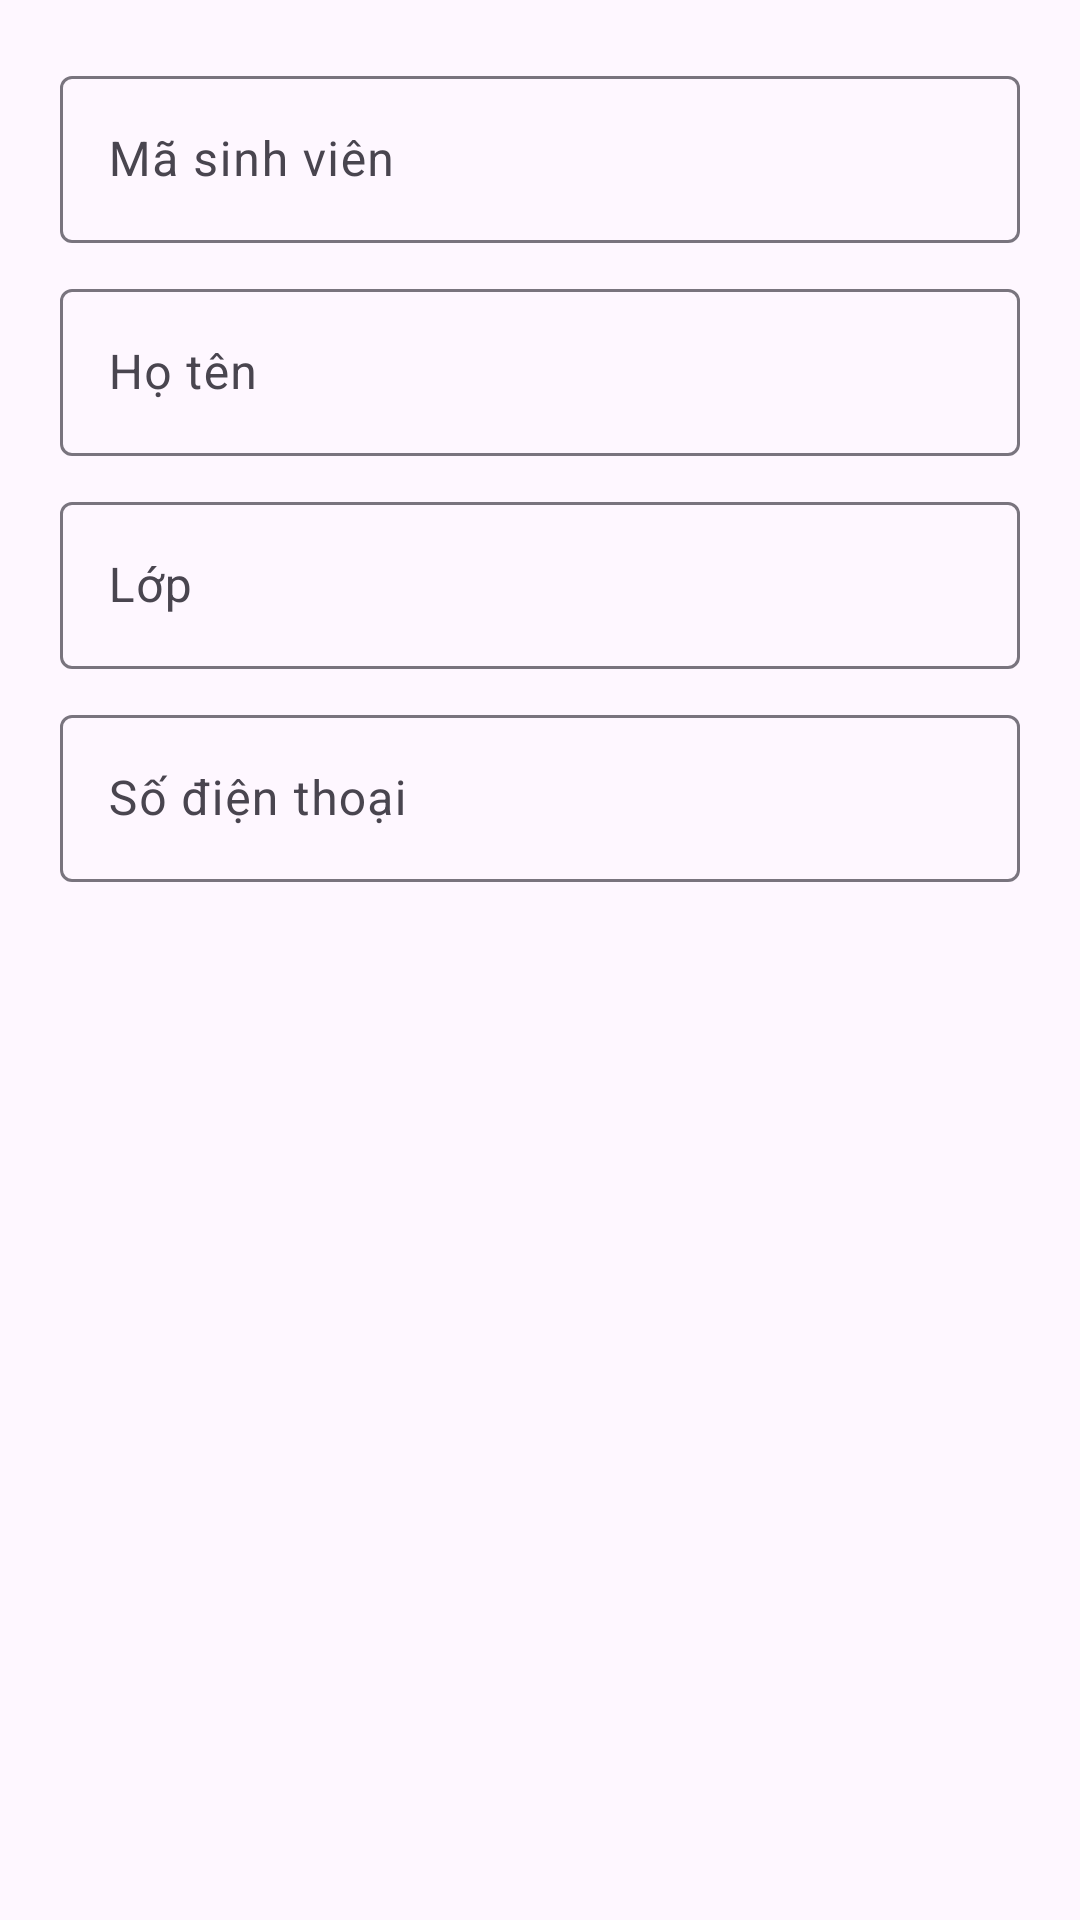

Android layout source for this screen:
<!-- AndroidManifest.xml: application theme Theme.StudentManager4 -->
<!-- res/layout/dialog_add_edit_student.xml -->
<?xml version="1.0" encoding="utf-8"?>
<LinearLayout xmlns:android="http://schemas.android.com/apk/res/android"
    android:layout_width="match_parent"
    android:layout_height="wrap_content"
    android:orientation="vertical"
    android:padding="20dp">

    <com.google.android.material.textfield.TextInputLayout
        android:layout_width="match_parent"
        android:layout_height="wrap_content"
        android:hint="Mã sinh viên">
        <com.google.android.material.textfield.TextInputEditText
            android:id="@+id/etStudentId"
            android:layout_width="match_parent"
            android:layout_height="wrap_content" />
    </com.google.android.material.textfield.TextInputLayout>

    <com.google.android.material.textfield.TextInputLayout
        android:layout_width="match_parent"
        android:layout_height="wrap_content"
        android:layout_marginTop="10dp"
        android:hint="Họ tên">
        <com.google.android.material.textfield.TextInputEditText
            android:id="@+id/etStudentName"
            android:layout_width="match_parent"
            android:layout_height="wrap_content" />
    </com.google.android.material.textfield.TextInputLayout>

    <com.google.android.material.textfield.TextInputLayout
        android:layout_width="match_parent"
        android:layout_height="wrap_content"
        android:layout_marginTop="10dp"
        android:hint="Lớp">
        <com.google.android.material.textfield.TextInputEditText
            android:id="@+id/etStudentClass"
            android:layout_width="match_parent"
            android:layout_height="wrap_content" />
    </com.google.android.material.textfield.TextInputLayout>

    <com.google.android.material.textfield.TextInputLayout
        android:layout_width="match_parent"
        android:layout_height="wrap_content"
        android:layout_marginTop="10dp"
        android:hint="Số điện thoại">
        <com.google.android.material.textfield.TextInputEditText
            android:id="@+id/etStudentPhone"
            android:layout_width="match_parent"
            android:layout_height="wrap_content"
            android:inputType="phone" />
    </com.google.android.material.textfield.TextInputLayout>

</LinearLayout>
<!-- resources referenced by this layout -->
<resources>
  <style name="Theme.StudentManager4" parent="Base.Theme.StudentManager4" />
  <style name="Base.Theme.StudentManager4" parent="Theme.Material3.DayNight.NoActionBar">
          
          
      </style>
</resources>
